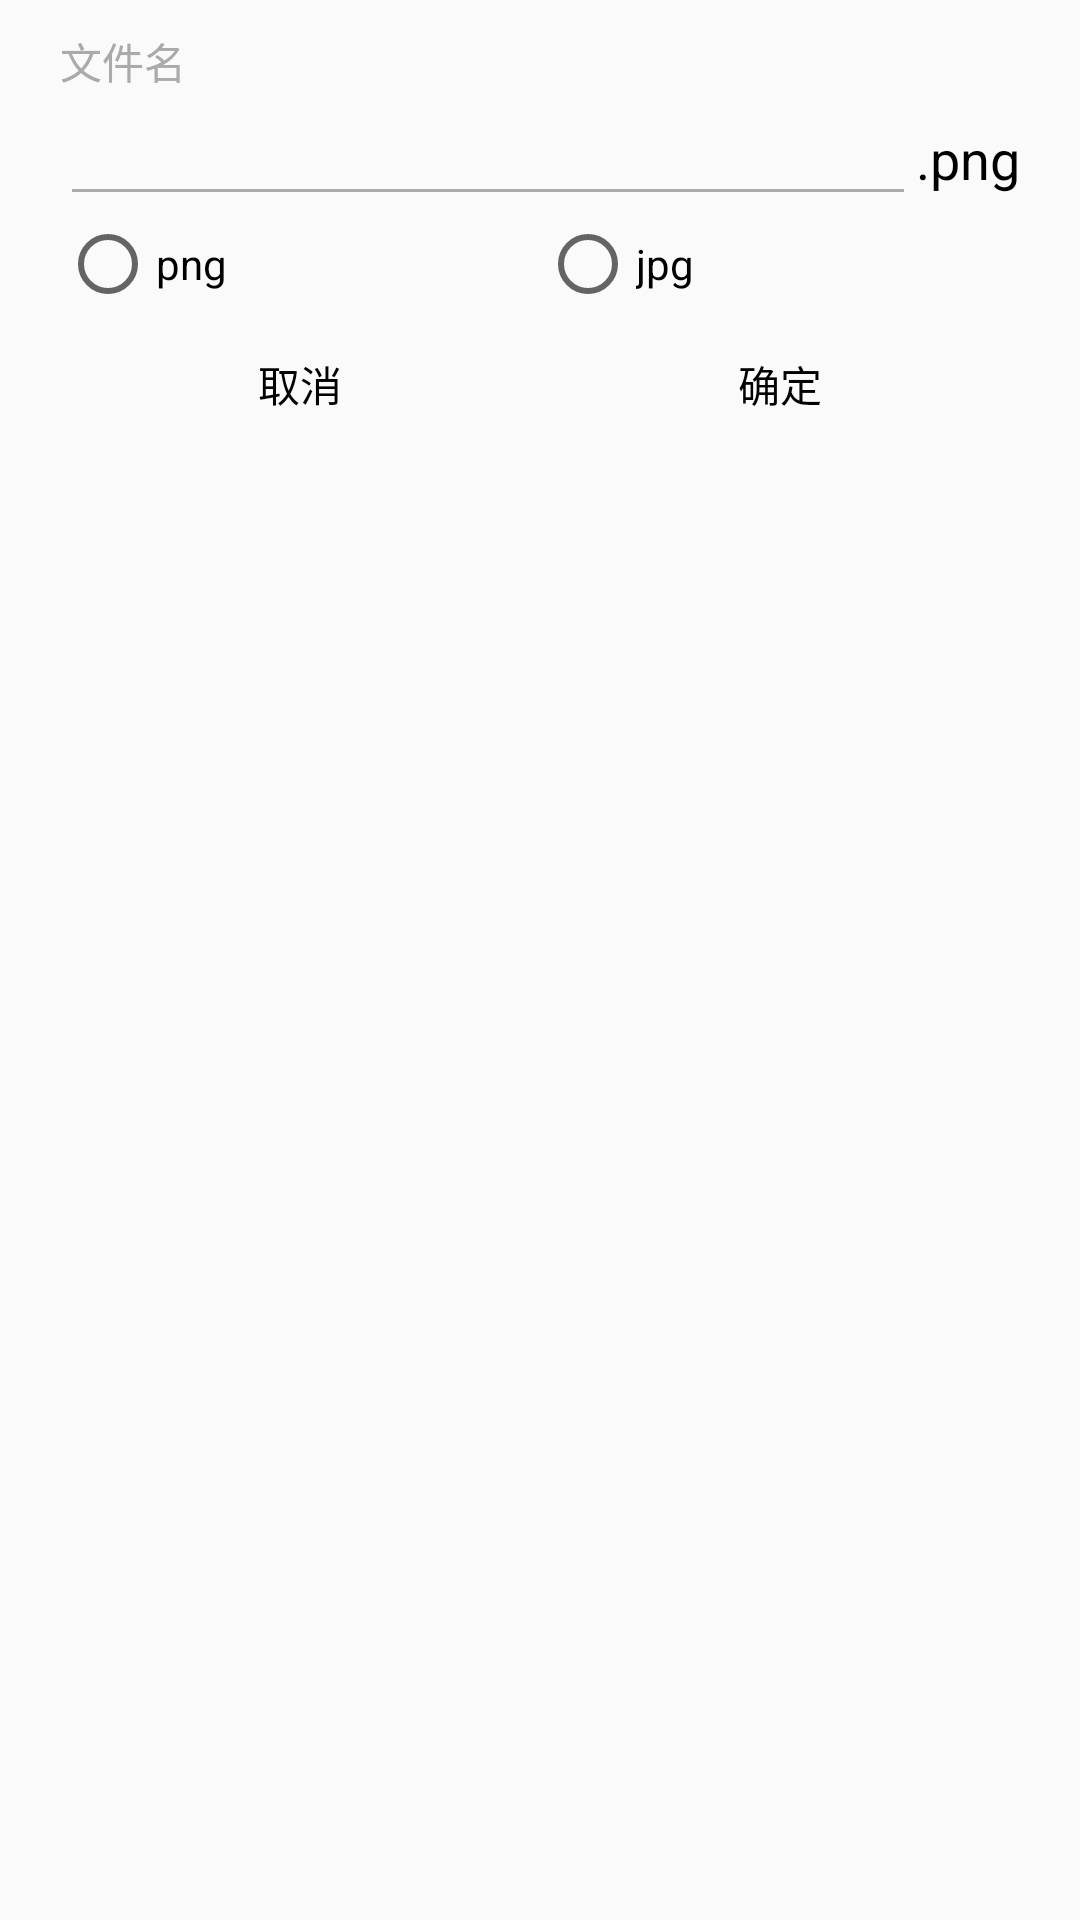

Write the Android layout XML for this screen, with the resource values it uses.
<!-- AndroidManifest.xml: application theme AppTheme -->
<!-- res/layout/save_dialog.xml -->
<?xml version="1.0" encoding="utf-8"?>
<android.support.constraint.ConstraintLayout xmlns:android="http://schemas.android.com/apk/res/android"
    android:id="@+id/save_dialog"
    android:layout_width="match_parent"
    android:layout_height="wrap_content"
    android:paddingBottom="10dp"
    android:paddingLeft="10dp"
    android:paddingRight="10dp">

    <LinearLayout
        android:layout_width="match_parent"
        android:layout_height="wrap_content"
        android:background="@drawable/radius"
        android:orientation="vertical"
        android:paddingLeft="10dp"
        android:paddingRight="10dp"
        android:paddingTop="10dp">

        <TextView
            android:layout_width="match_parent"
            android:layout_height="wrap_content"
            android:text="文件名"
            android:textColor="#aaaaaa" />

        <LinearLayout
            android:layout_width="match_parent"
            android:layout_height="wrap_content"
            android:orientation="horizontal">

            <EditText
                android:id="@+id/file_name"
                android:layout_width="match_parent"
                android:layout_height="wrap_content"
                android:layout_weight="1"
                android:singleLine="true"
                android:textCursorDrawable="@drawable/cursor_color"
                android:theme="@style/EditText" />

            <TextView
                android:id="@+id/file_format_text_view"
                android:layout_width="wrap_content"
                android:layout_height="wrap_content"
                android:text=".png"
                android:textColor="#000000"
                android:textSize="18dp" />
        </LinearLayout>

        <RadioGroup
            android:id="@+id/file_format_radio_group"
            android:layout_width="match_parent"
            android:layout_height="wrap_content"
            android:orientation="horizontal">

            <RadioButton
                android:layout_width="match_parent"
                android:layout_height="wrap_content"
                android:layout_weight="1"
                android:text="png"
                android:theme="@style/AppTheme" />

            <RadioButton
                android:layout_width="match_parent"
                android:layout_height="wrap_content"
                android:layout_weight="1"
                android:text="jpg"
                android:theme="@style/AppTheme" />
        </RadioGroup>

        <LinearLayout
            android:layout_width="match_parent"
            android:layout_height="wrap_content">

            <Button
                android:id="@+id/save_dialog_cancel"
                style="@style/Widget.AppCompat.Button.Borderless.Colored"
                android:layout_width="match_parent"
                android:layout_height="match_parent"
                android:layout_weight="1"
                android:text="取消"
                android:textColor="#000000" />

            <Button
                android:id="@+id/save_dialog_ok"
                style="@style/Widget.AppCompat.Button.Borderless.Colored"
                android:layout_width="match_parent"
                android:layout_height="match_parent"
                android:layout_weight="1"
                android:text="确定"
                android:textColor="#000000" />
        </LinearLayout>
    </LinearLayout>
</android.support.constraint.ConstraintLayout>
<!-- resources referenced by this layout -->
<resources>
  <style name="AppTheme" parent="Theme.AppCompat.Light.NoActionBar">
          
          <item name="colorPrimary">@color/colorPrimary</item>
          <item name="colorPrimaryDark">@color/colorPrimaryDark</item>
          <item name="colorAccent">@color/colorAccent</item>
          <item name="android:statusBarColor">@color/transparent</item>
      </style>
  <style name="EditText" parent="Theme.AppCompat.Light">
          <item name="colorControlNormal">@android:color/darker_gray</item>
          <item name="colorControlActivated">@color/colorAccent</item>
      </style>
  <color name="colorPrimary">#008577</color>
  <color name="colorPrimaryDark">#00574B</color>
  <color name="colorAccent">#D81B60</color>
</resources>
